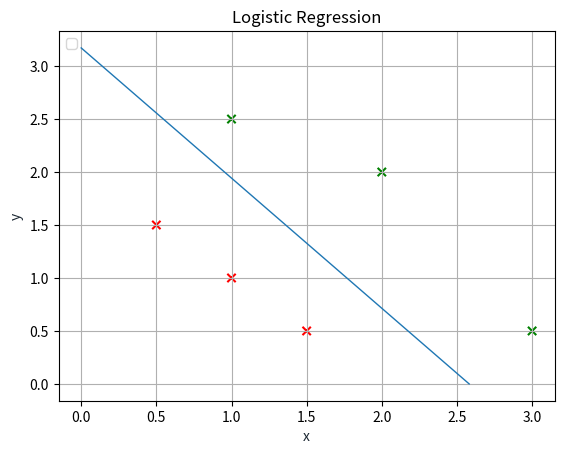

This figure's Python source:
import numpy as np
import copy
import matplotlib.pyplot as plt
import matplotlib


X_train = np.array([[0.5, 1.5], [1,1], [1.5, 0.5], [3, 0.5], [2, 2], [1, 2.5]])  #(m,n)
y_train = np.array([0, 0, 0, 1, 1, 1])                                           #(m,)


def sigmoid(a):
    return 1/(1+np.exp(-a))



def compute_cost_logistic_reg(X, y, w, b, lambda_ = 1):
    """
    Computes the cost over all examples
    Args:
    Args:
      X (ndarray (m,n): Data, m examples with n features 
      y (ndarray (m,)): target values
      w (ndarray (n,)): model parameters  
      b (scalar)      : model parameter
      lambda_ (scalar): Controls amount of regularization
    Returns:
      total_cost (scalar):  cost 
    """
    m,n  = X.shape
    cost = 0.
    for i in range(m):
        z_i = np.dot(X[i], w) + b                                      #(n,)(n,)=scalar, see np.dot
        f_wb_i = sigmoid(z_i)                                          #scalar
        cost +=  -y[i]*np.log(f_wb_i) - (1-y[i])*np.log(1-f_wb_i)      #scalar
             
    cost = cost/m                                                      #scalar

    reg_cost = 0
    for j in range(n):
        reg_cost += (w[j]**2)                                          #scalar
    reg_cost = (lambda_/(2*m)) * reg_cost                              #scalar
    
    total_cost = cost + reg_cost                                       #scalar
    return total_cost                                                  #scalar

def compute_gradient_logistic_reg(X, y, w, b, lambda_): 
    """
    Computes the gradient for linear regression 
 
    Args:
      X (ndarray (m,n): Data, m examples with n features
      y (ndarray (m,)): target values
      w (ndarray (n,)): model parameters  
      b (scalar)      : model parameter
      lambda_ (scalar): Controls amount of regularization
    Returns
      dj_dw (ndarray Shape (n,)): The gradient of the cost w.r.t. the parameters w. 
      dj_db (scalar)            : The gradient of the cost w.r.t. the parameter b. 
    """
    m,n = X.shape
    dj_dw = np.zeros((n,))                            #(n,)
    dj_db = 0.0                                       #scalar

    for i in range(m):
        f_wb_i = sigmoid(np.dot(X[i],w) + b)          #(n,)(n,)=scalar
        err_i  = f_wb_i  - y[i]                       #scalar
        for j in range(n):
            dj_dw[j] = dj_dw[j] + err_i * X[i,j]      #scalar
        dj_db = dj_db + err_i
    dj_dw = dj_dw/m                                   #(n,)
    dj_db = dj_db/m                                   #scalar

    for j in range(n):
        dj_dw[j] = dj_dw[j] + (lambda_/m) * w[j]

    return dj_db, dj_dw  


def gradient_descent(X, y, w_in, b_in, alpha, num_iters,lambda_): 
    """
    Performs batch gradient descent
    
    Args:
      X (ndarray (m,n)   : Data, m examples with n features
      y (ndarray (m,))   : target values
      w_in (ndarray (n,)): Initial values of model parameters  
      b_in (scalar)      : Initial values of model parameter
      alpha (float)      : Learning rate
      num_iters (scalar) : number of iterations to run gradient descent
      
    Returns:
      w (ndarray (n,))   : Updated values of parameters
      b (scalar)         : Updated value of parameter 
    """
    # An array to store cost J and w's at each iteration primarily for graphing later
    J_history = []
    w = copy.deepcopy(w_in)  #avoid modifying global w within function
    b = b_in
    
    for i in range(num_iters):
        # Calculate the gradient and update the parameters
        dj_db, dj_dw = compute_gradient_logistic_reg(X, y, w, b,lambda_)   

        # Update Parameters using w, b, alpha and gradient
        w = w - alpha * dj_dw               
        b = b - alpha * dj_db  
    return w,b










w_tmp  = np.zeros_like(X_train[0])
b_tmp  = 0.
alph = 0.1
iters = 10000
lambda_ = 1

w_out, b_out = gradient_descent(X_train, y_train, w_tmp, b_tmp, alph, iters,lambda_) 


x1= []
x2 = []
colors = ['red','green']
for i in range(len(X_train)):
  x1.append(X_train[i][0])
  x2.append(X_train[i][1])
plt.scatter(x1,x2,c= y_train,cmap=matplotlib.colors.ListedColormap(colors),marker ='x')
x0 = -b_out/w_out[0]
x1 = -b_out/w_out[1]
plt.plot([0,x0],[x1,0], lw=1)
plt.title('Logistic Regression')
plt.xlabel('x', color='#1C2833')
plt.ylabel('y', color='#1C2833')
plt.legend(loc='upper left')
plt.grid()
plt.show()